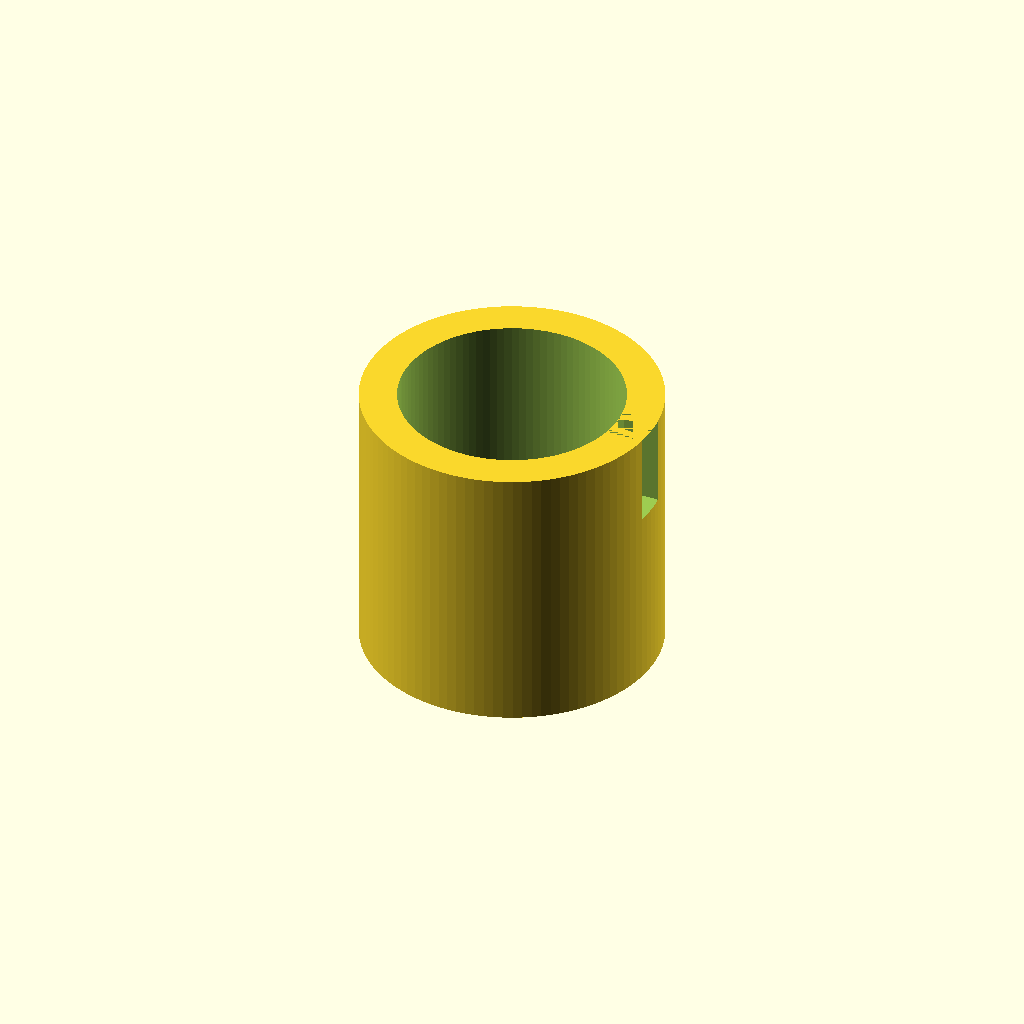
Cell 1: the model at its default parameters.
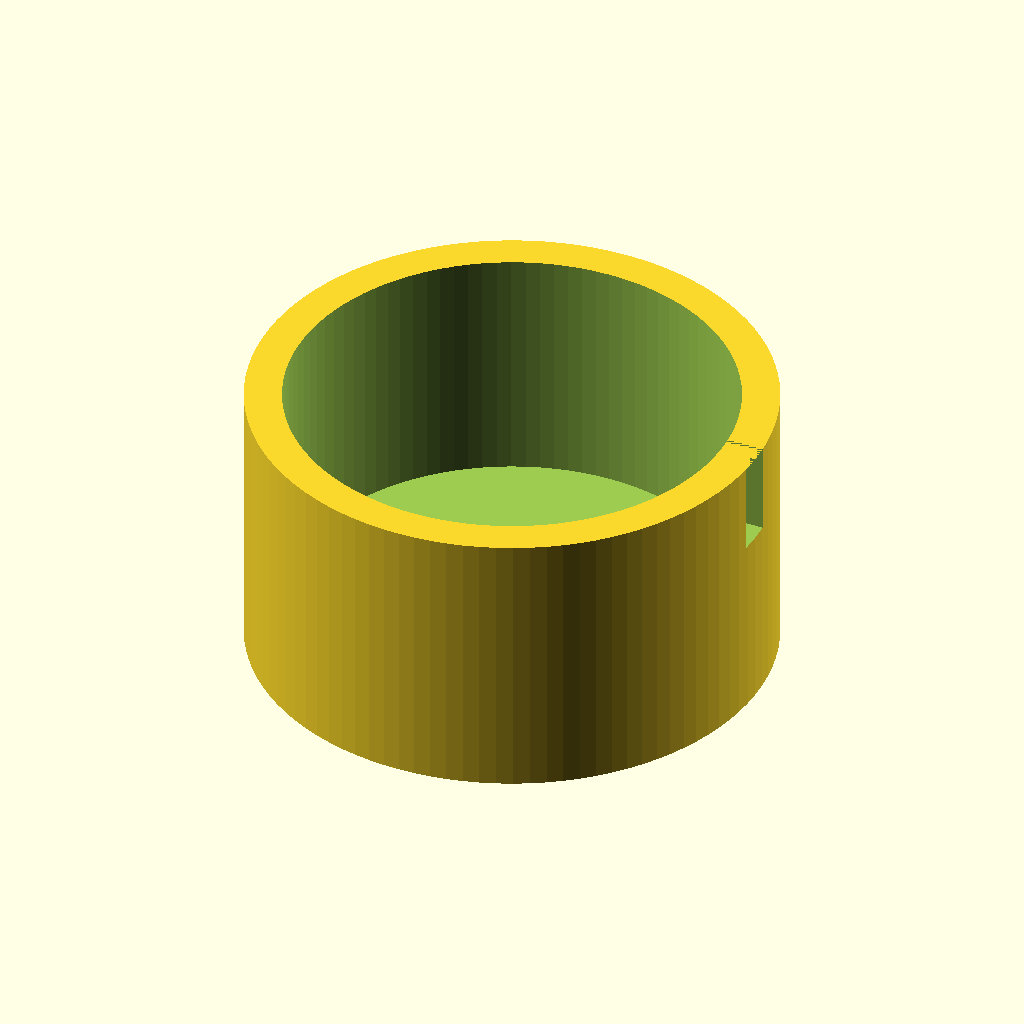
Cell 2: the same model with electrode_diameter = 24.
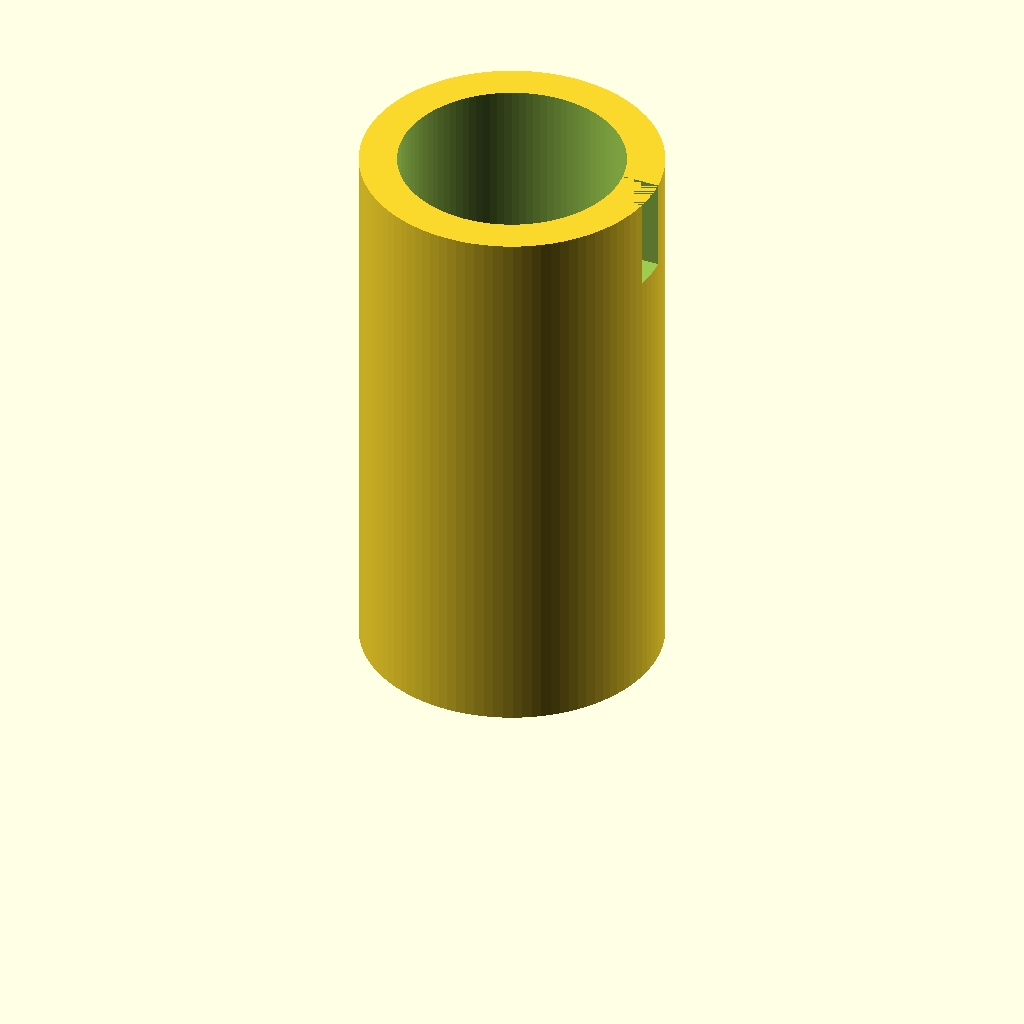
Cell 3: the same model with socket_depth = 30.
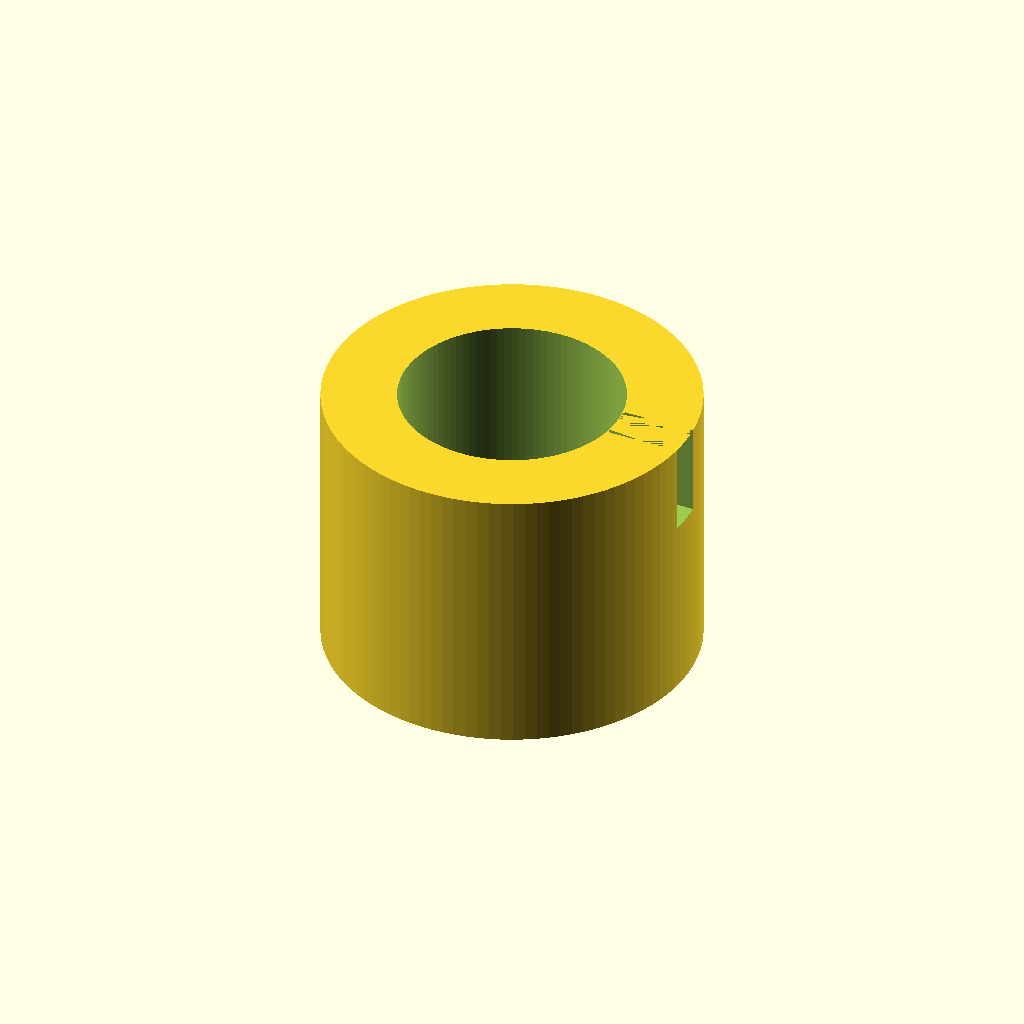
Cell 4: the same model with wall_thickness = 4.
One fixed orthographic camera (rotation 55°, 0°, 25°; colour scheme Cornfield) for every cell.
Source of the model, hardware/electrode_holder.scad:
/*
 * Project Cerebrum: Parametric Electrode Holder
 * For custom active-dry electrodes.
 * 
 * This OpenSCAD script generates a modular socket for 
 * gold-plated spring pins and OPA333 active circuitry.
 */

// Parameters
electrode_diameter = 12; // mm
socket_depth = 15;        // mm
wall_thickness = 2;       // mm
pin_hole_diameter = 2.5;  // mm for spring pin

module electrode_socket() {
    difference() {
        // Main Body
        cylinder(h=socket_depth, d=electrode_diameter + (2 * wall_thickness), $fn=100);
        
        // Internal Cavity
        translate([0, 0, wall_thickness])
            cylinder(h=socket_depth, d=electrode_diameter, $fn=100);
            
        // Pin Hole
        cylinder(h=socket_depth, d=pin_hole_diameter, $fn=50);
        
        // Wire Exit Slot
        translate([electrode_diameter/2, -1, socket_depth-5])
            cube([wall_thickness + 2, 2, 5]);
    }
}

// Render
electrode_socket();
Customizer parameters (derived from the source; name, type, default, range or options):
electrode_diameter: number, default 12
socket_depth: number, default 15
wall_thickness: number, default 2
pin_hole_diameter: number, default 2.5
